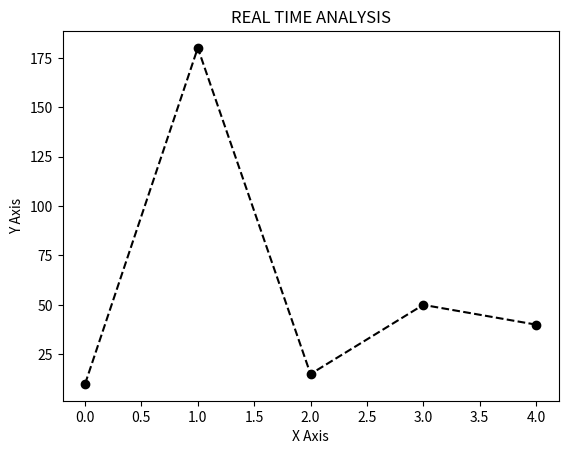

Generate this figure with matplotlib:
import matplotlib.pyplot as plt
import numpy as np
x_axis = np.array([1, 15, 40, 20, 5])
y_axis = np.array([10, 180, 15, 50, 40])
plt.plot(y_axis, marker='o', linestyle="dashed", color="black")
plt.title('REAL TIME ANALYSIS')
plt.xlabel('X Axis')
plt.ylabel('Y Axis')
plt.show()
